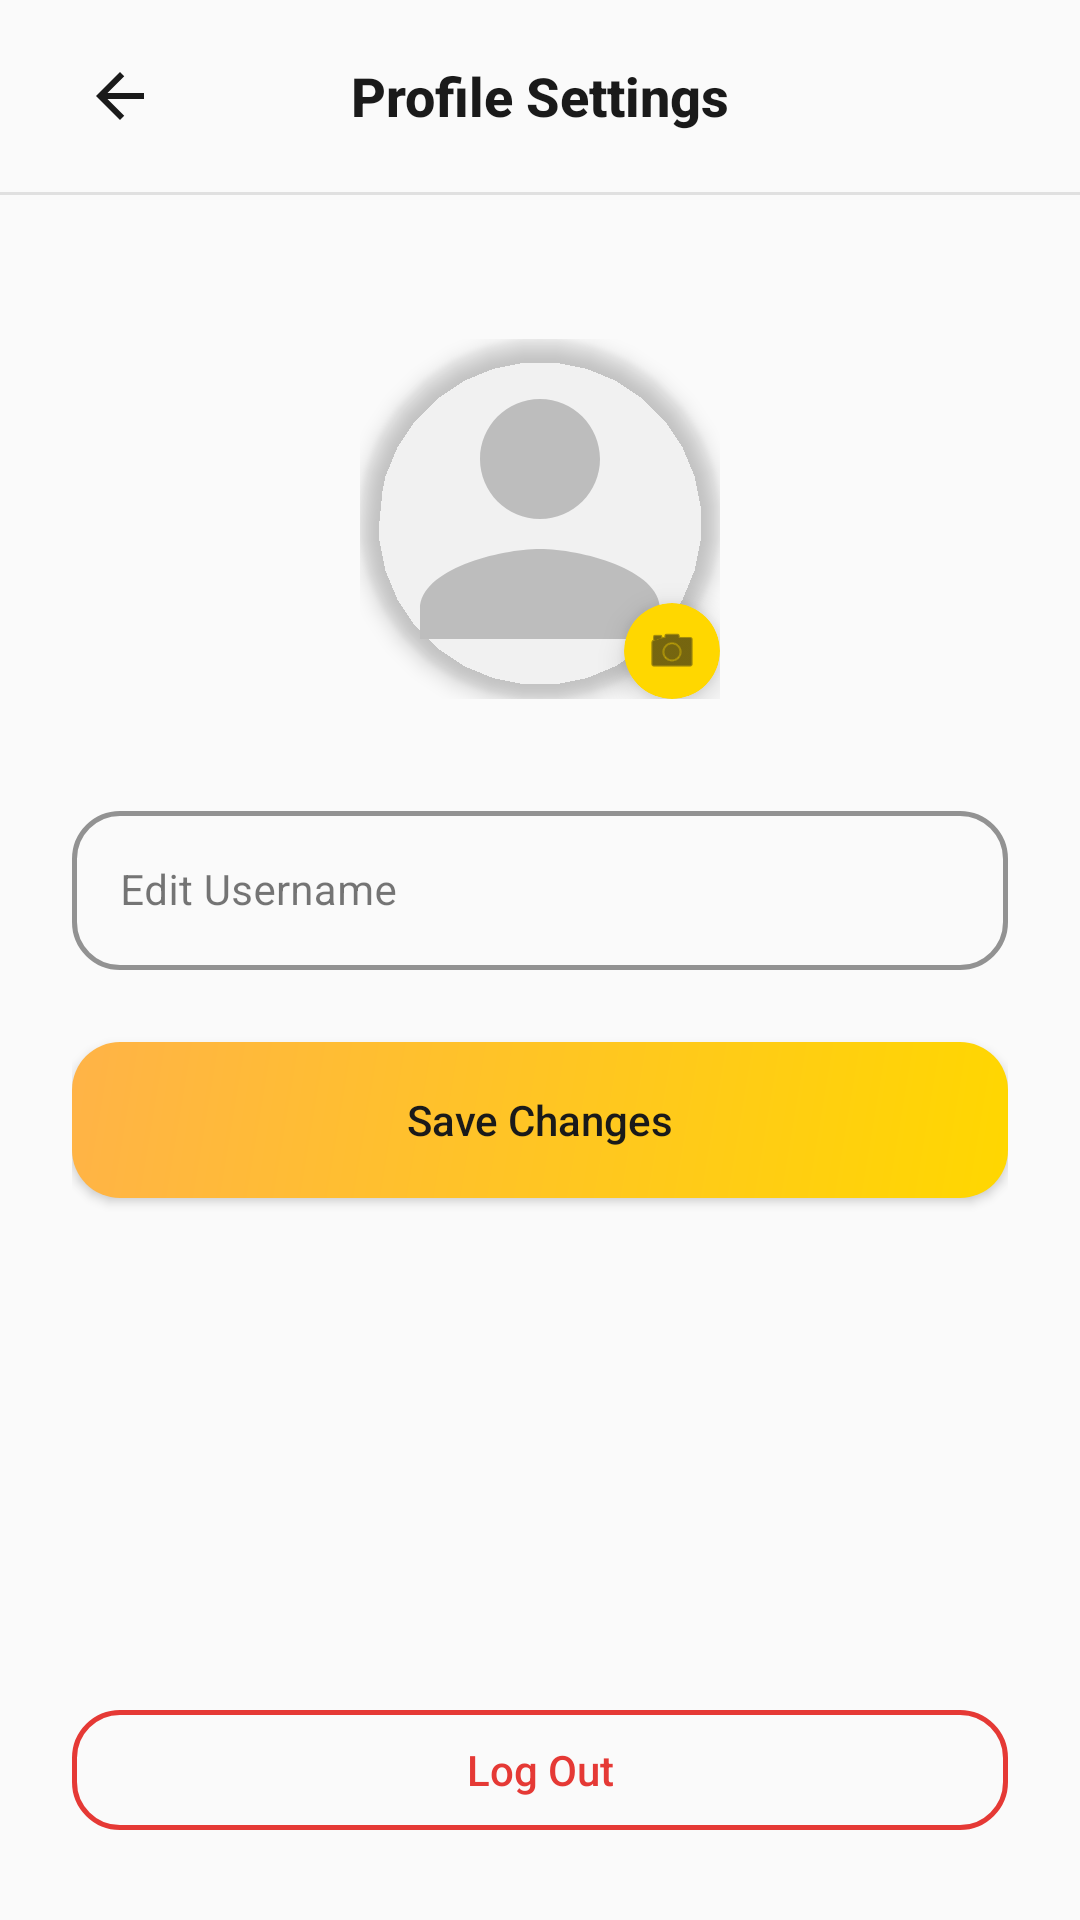

Reconstruct the res/layout file that produces this screen, plus the resources it refers to.
<!-- AndroidManifest.xml: activity theme Theme.AILectureSummarizer -->
<!-- res/layout/activity_profile.xml -->
<?xml version="1.0" encoding="utf-8"?>
<androidx.constraintlayout.widget.ConstraintLayout
    xmlns:android="http://schemas.android.com/apk/res/android"
    xmlns:app="http://schemas.android.com/apk/res-auto"
    android:layout_width="match_parent"
    android:layout_height="match_parent"
    android:background="@color/background">

    
    <androidx.appcompat.widget.Toolbar
        android:id="@+id/toolbarProfile"
        android:layout_width="match_parent"
        android:layout_height="?attr/actionBarSize"
        android:background="@color/background"
        android:elevation="0dp"
        app:layout_constraintTop_toTopOf="parent"
        app:layout_constraintStart_toStartOf="parent"
        app:layout_constraintEnd_toEndOf="parent">

        <ImageButton
            android:id="@+id/btnBack"
            android:layout_width="48dp"
            android:layout_height="48dp"
            android:src="@drawable/ic_arrow_back"
            android:background="?attr/selectableItemBackgroundBorderless"
            app:tint="@color/text_primary"
            android:contentDescription="Back Button" />

        <TextView
            android:layout_width="wrap_content"
            android:layout_height="wrap_content"
            android:layout_gravity="center"
            android:fontFamily="sans-serif-medium"
            android:text="Profile Settings"
            android:textColor="@color/text_primary"
            android:textSize="18sp"
            android:textStyle="bold" />

    </androidx.appcompat.widget.Toolbar>

    <View
        android:id="@+id/dividerProfile"
        android:layout_width="match_parent"
        android:layout_height="1dp"
        android:background="@color/divider"
        app:layout_constraintTop_toBottomOf="@id/toolbarProfile" />

    
    <ScrollView
        android:layout_width="match_parent"
        android:layout_height="0dp"
        android:fillViewport="true"
        android:overScrollMode="never"
        app:layout_constraintTop_toBottomOf="@id/dividerProfile"
        app:layout_constraintBottom_toTopOf="@id/btnLogoutProfile">

        <LinearLayout
            android:layout_width="match_parent"
            android:layout_height="wrap_content"
            android:orientation="vertical"
            android:gravity="center_horizontal"
            android:padding="24dp">

            
            <FrameLayout
                android:layout_width="wrap_content"
                android:layout_height="wrap_content"
                android:layout_marginTop="24dp"
                android:layout_marginBottom="32dp">

                <androidx.cardview.widget.CardView
                    android:id="@+id/cardProfileAvatar"
                    android:layout_width="120dp"
                    android:layout_height="120dp"
                    app:cardCornerRadius="60dp"
                    app:cardElevation="4dp"
                    app:cardBackgroundColor="@android:color/transparent">

                    <ImageView
                        android:id="@+id/ivProfilePicture"
                        android:layout_width="match_parent"
                        android:layout_height="match_parent"
                        android:scaleType="centerCrop"
                        android:src="@drawable/ic_profile_placeholder"
                        android:contentDescription="Profile Picture" />

                </androidx.cardview.widget.CardView>

                
                <androidx.cardview.widget.CardView
                    android:layout_width="32dp"
                    android:layout_height="32dp"
                    android:layout_gravity="bottom|end"
                    app:cardCornerRadius="16dp"
                    app:cardElevation="6dp"
                    app:cardBackgroundColor="@color/primary">

                    <ImageView
                        android:layout_width="18dp"
                        android:layout_height="18dp"
                        android:layout_gravity="center"
                        android:src="@android:drawable/ic_menu_camera"
                        app:tint="@color/on_primary"
                        android:contentDescription="Edit Picture Icon" />

                </androidx.cardview.widget.CardView>

            </FrameLayout>

            
            <com.google.android.material.textfield.TextInputLayout
                android:id="@+id/tilProfileUsername"
                style="@style/Widget.MaterialComponents.TextInputLayout.OutlinedBox"
                android:layout_width="match_parent"
                android:layout_height="wrap_content"
                android:layout_marginBottom="24dp"
                app:boxCornerRadiusBottomEnd="16dp"
                app:boxCornerRadiusBottomStart="16dp"
                app:boxCornerRadiusTopEnd="16dp"
                app:boxCornerRadiusTopStart="16dp"
                app:boxStrokeColor="@color/input_border"
                app:boxStrokeWidth="1.5dp"
                app:hintTextColor="@color/text_hint">

                <com.google.android.material.textfield.TextInputEditText
                    android:id="@+id/etProfileUsername"
                    android:layout_width="match_parent"
                    android:layout_height="wrap_content"
                    android:hint="Edit Username"
                    android:inputType="textPersonName"
                    android:maxLines="1"
                    android:textColor="@color/text_primary"
                    android:textColorHint="@color/text_hint"
                    android:textSize="14sp" />

            </com.google.android.material.textfield.TextInputLayout>

            
            <com.google.android.material.button.MaterialButton
                android:id="@+id/btnSaveProfile"
                style="@style/Widget.MaterialComponents.Button"
                android:layout_width="match_parent"
                android:layout_height="52dp"
                android:text="Save Changes"
                android:textColor="@color/on_primary"
                android:textSize="14sp"
                android:fontFamily="sans-serif-medium"
                android:background="@drawable/gradient_button"
                app:backgroundTint="@null"
                app:cornerRadius="16dp"
                android:gravity="center" />

        </LinearLayout>

    </ScrollView>

    
    <com.google.android.material.button.MaterialButton
        android:id="@+id/btnLogoutProfile"
        style="@style/Widget.MaterialComponents.Button.OutlinedButton"
        android:layout_width="match_parent"
        android:layout_height="52dp"
        android:layout_marginStart="24dp"
        android:layout_marginEnd="24dp"
        android:layout_marginBottom="24dp"
        android:text="Log Out"
        android:textColor="#E53935"
        app:strokeColor="#E53935"
        app:strokeWidth="1.5dp"
        app:cornerRadius="16dp"
        app:layout_constraintBottom_toBottomOf="parent"
        app:layout_constraintStart_toStartOf="parent"
        app:layout_constraintEnd_toEndOf="parent" />

</androidx.constraintlayout.widget.ConstraintLayout>
<!-- resources referenced by this layout -->
<resources>
  <color name="background">#FAFAFA</color>
  <color name="divider">#E0E0E0</color>
  <color name="input_border">#FFD700</color>
  <color name="on_primary">#1A1A1A</color>
  <color name="primary">#FFD700</color>
  <color name="text_hint">#9E9E9E</color>
  <color name="text_primary">#1A1A1A</color>
  <!-- drawable gradient_button (drawable) -->
  <?xml version="1.0" encoding="utf-8"?>
  <shape xmlns:android="http://schemas.android.com/apk/res/android"
      android:shape="rectangle">
  
      <gradient
          android:angle="135"
          android:startColor="@color/gradient_start"
          android:endColor="@color/gradient_end"
          android:type="linear" />
  
      <corners android:radius="16dp" />
  
  </shape>
  <!-- drawable ic_arrow_back (drawable) -->
  <vector xmlns:android="http://schemas.android.com/apk/res/android"
      android:width="24dp"
      android:height="24dp"
      android:viewportWidth="24"
      android:viewportHeight="24">
      <path
          android:fillColor="#1A1A1A"
          android:pathData="M20,11H7.83l5.59,-5.59L12,4l-8,8 8,8 1.41,-1.41L7.83,13H20v-2z" />
  </vector>
  <!-- drawable ic_profile_placeholder (drawable) -->
  <vector xmlns:android="http://schemas.android.com/apk/res/android"
      android:width="24dp"
      android:height="24dp"
      android:viewportWidth="24"
      android:viewportHeight="24">
      <path
          android:fillColor="#BDBDBD"
          android:pathData="M12,12c2.21,0 4,-1.79 4,-4s-1.79,-4 -4,-4s-4,1.79 -4,4S9.79,12 12,12z M12,14c-2.67,0 -8,1.34 -8,4v2h16v-2C20,15.34 14.67,14 12,14z" />
  </vector>
  <style name="Theme.AILectureSummarizer" parent="Theme.NoaAI" />
  <color name="gradient_start">#FFD700</color>
  <color name="gradient_end">#FFB347</color>
  <style name="Theme.NoaAI" parent="Theme.Material3.Light.NoActionBar">
          <item name="colorPrimary">@color/primary</item>
          <item name="colorPrimaryDark">@color/primary_dark</item>
          <item name="colorOnPrimary">@color/on_primary</item>
          <item name="colorSecondary">@color/secondary</item>
          <item name="colorOnSecondary">@color/on_secondary</item>
          <item name="android:colorBackground">@color/background</item>
          <item name="colorSurface">@color/surface</item>
          <item name="android:windowBackground">@color/background</item>
          <item name="android:statusBarColor">@color/background</item>
          <item name="android:navigationBarColor">@color/background</item>
      </style>
  <color name="primary_dark">#F0A500</color>
  <color name="secondary">#FFB347</color>
  <color name="on_secondary">#1A1A1A</color>
  <color name="surface">#FFFFFF</color>
</resources>
